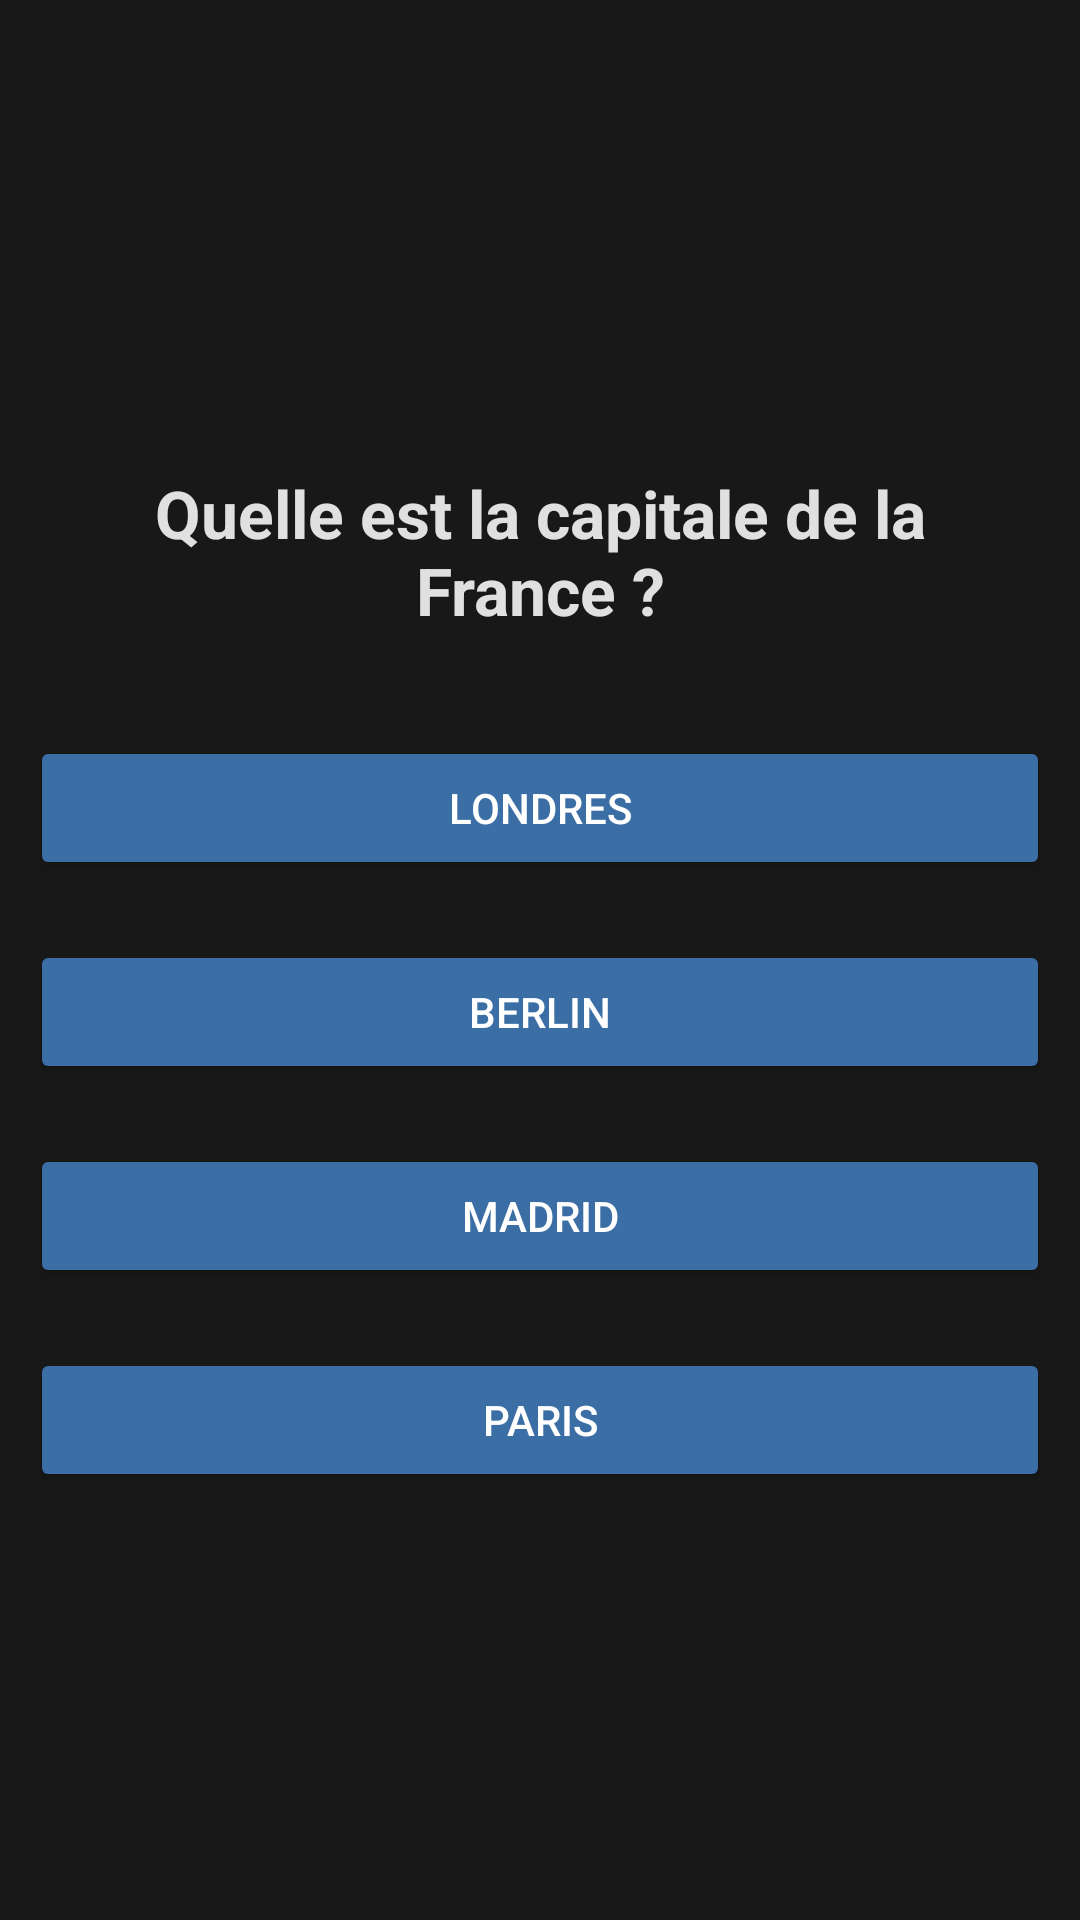

Android layout source for this screen:
<!-- AndroidManifest.xml: application theme Theme.MegaQuizz -->
<!-- res/layout/fragment_quizzfragment.xml -->
<?xml version="1.0" encoding="utf-8"?>
<LinearLayout xmlns:android="http://schemas.android.com/apk/res/android"
    android:layout_width="match_parent"
    android:layout_height="match_parent"
    android:orientation="vertical"
    android:gravity="center"
    android:background="#181818">

    <TextView
        android:id="@+id/questionText"
        android:layout_width="wrap_content"
        android:layout_height="wrap_content"
        android:text="Quelle est la capitale de la France ?"
        android:textSize="22sp"
        android:textStyle="bold"
        android:textColor="#E0E0E0"
        android:gravity="center"
        android:padding="24dp"/>

    <Button
        android:id="@+id/answer1"
        android:layout_width="match_parent"
        android:layout_height="wrap_content"
        android:text="Londres"
        android:backgroundTint="#3A6EA5"
        android:textColor="#FFFFFF"
        android:layout_margin="10dp"
        android:padding="12dp"/>

    <Button
        android:id="@+id/answer2"
        android:layout_width="match_parent"
        android:layout_height="wrap_content"
        android:text="Berlin"
        android:backgroundTint="#3A6EA5"
        android:textColor="#FFFFFF"
        android:layout_margin="10dp"
        android:padding="12dp"/>

    <Button
        android:id="@+id/answer3"
        android:layout_width="match_parent"
        android:layout_height="wrap_content"
        android:text="Madrid"
        android:backgroundTint="#3A6EA5"
        android:textColor="#FFFFFF"
        android:layout_margin="10dp"
        android:padding="12dp"/>

    <Button
        android:id="@+id/answer4"
        android:layout_width="match_parent"
        android:layout_height="wrap_content"
        android:text="Paris"
        android:backgroundTint="#3A6EA5"
        android:textColor="#FFFFFF"
        android:layout_margin="10dp"
        android:padding="12dp"/>
</LinearLayout>
<!-- resources referenced by this layout -->
<resources>
  <style name="Theme.MegaQuizz" parent="Base.Theme.MegaQuizz" />
  <style name="Base.Theme.MegaQuizz" parent="Theme.Material3.DayNight.NoActionBar">
          
          
      </style>
</resources>
